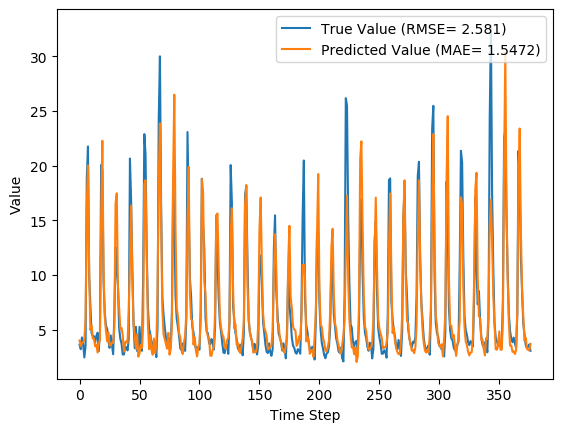

The file beside this chart, header and first rows:
y_true, y_pred, y_true_scaled, y_pred_scaled
3.63, 4.012, 0.09071, 0.103
3.21, 3.482, 0.07724, 0.08596
4.29, 3.753, 0.1119, 0.09465
3.67, 3.881, 0.09199, 0.09876
2.46, 4.063, 0.05321, 0.1046
3.54, 6.035, 0.08782, 0.1678
18.82, 16.32, 0.5776, 0.4973
21.76, 20.03, 0.6718, 0.6164
9.83, 10.42, 0.2894, 0.3085
7.16, 4.972, 0.2038, 0.1337
4.67, 5.38, 0.124, 0.1468
4.44, 4.18, 0.1167, 0.1083
4.4, 4.208, 0.1154, 0.1092
3.83, 3.473, 0.09712, 0.08567
4.42, 3.634, 0.116, 0.09083
4.72, 2.907, 0.1256, 0.06753
3.03, 3.715, 0.07147, 0.09342
4.87, 4.109, 0.1304, 0.1061
20.07, 15.42, 0.6176, 0.4687
19.62, 22.28, 0.6032, 0.6886
9.33, 10.44, 0.2734, 0.3089
6.56, 6.177, 0.1846, 0.1723
5.37, 4.91, 0.1465, 0.1317
5.07, 3.935, 0.1369, 0.1005
4.02, 4.744, 0.1032, 0.1264
3.34, 3.56, 0.08141, 0.08846
4.47, 3.539, 0.1176, 0.08779
3.61, 3.847, 0.09006, 0.09767
2.75, 3.787, 0.0625, 0.09573
6.28, 5.199, 0.1756, 0.141
12.55, 16.52, 0.3766, 0.504
10.44, 17.48, 0.309, 0.5345
9.01, 8.933, 0.2631, 0.2607
5.12, 7.011, 0.1385, 0.1991
4.16, 5.054, 0.1077, 0.1364
3.72, 5.168, 0.09359, 0.14
2.73, 4.502, 0.06186, 0.1186
2.73, 2.993, 0.06186, 0.07028
3.43, 3.816, 0.08429, 0.09665
3.4, 3.947, 0.08333, 0.1009
3.1, 3.777, 0.07372, 0.09543
4.17, 6.779, 0.108, 0.1916
20.66, 11.27, 0.6365, 0.3357
16.78, 16.35, 0.5122, 0.4985
10.67, 9.509, 0.3163, 0.2791
5.59, 5.607, 0.1535, 0.1541
3.31, 4.413, 0.08045, 0.1158
5.26, 3.237, 0.1429, 0.07811
3.05, 4.575, 0.07212, 0.121
3.04, 2.529, 0.07179, 0.05541
5.26, 2.825, 0.1429, 0.0649
3.41, 3.621, 0.08365, 0.09042
3.07, 3.323, 0.07276, 0.08087
9.62, 5.539, 0.2827, 0.1519
22.89, 18.3, 0.708, 0.561
21.04, 18.67, 0.6487, 0.5728
12.14, 11.64, 0.3635, 0.3475
7.0, 5.491, 0.1987, 0.1504
5.08, 3.22, 0.1372, 0.07756
4.58, 4.476, 0.1212, 0.1178
... 317 more rows
